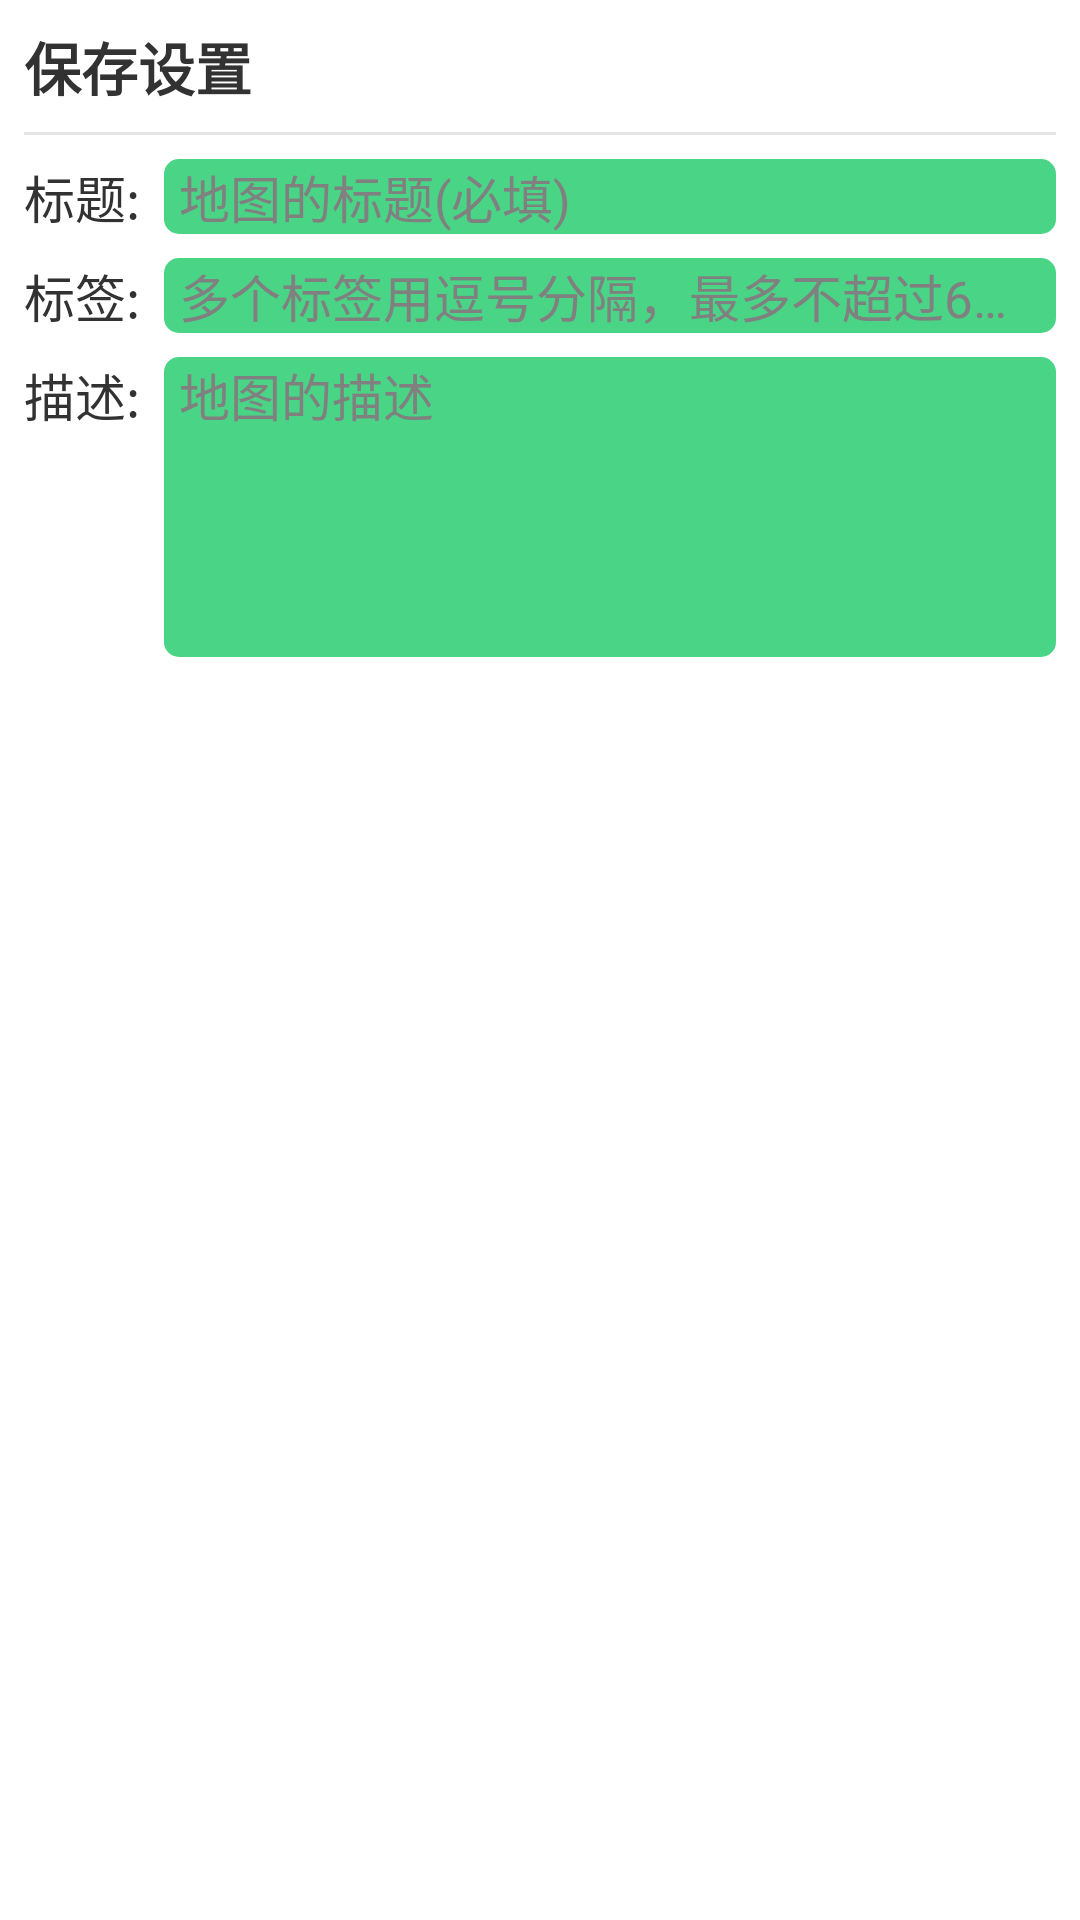

Reconstruct the res/layout file that produces this screen, plus the resources it refers to.
<!-- AndroidManifest.xml: application theme AppTheme -->
<!-- res/layout/alert_view_mapmes_set.xml -->
<?xml version="1.0" encoding="utf-8"?>
<LinearLayout xmlns:android="http://schemas.android.com/apk/res/android"
              android:layout_width="match_parent"
              android:layout_height="match_parent"
              android:orientation="vertical"
              android:padding="@dimen/space_8">
    <TextView
            android:id="@+id/tv_alert_mapset_title"
            android:gravity="left"
            android:layout_width="match_parent"
            android:layout_height="wrap_content"
            android:text="保存设置"
            android:textStyle="bold"
            android:textSize="@dimen/text_size_19"
            />
	<View
        android:layout_width="match_parent"
        android:layout_height="@dimen/space_1"
        android:layout_marginBottom="@dimen/space_8"
        android:layout_marginTop="@dimen/space_8"
        android:background="@color/divide_gray" />
	<LinearLayout
            android:layout_width="match_parent"
            android:layout_height="wrap_content"            
            android:orientation="horizontal" >

            <TextView
                android:id="@+id/tv_map_title_name"
                android:layout_width="wrap_content"
                android:layout_height="wrap_content"
                android:layout_marginRight="8dp"
                android:text="标题:"
                android:textSize="@dimen/text_size_17" />

            <EditText
            android:id="@+id/et_map_title_name"
            style="@style/edt_login_item"
            android:background="@drawable/shape_login_edit"
            android:hint="地图的标题(必填)"
            />
        </LinearLayout>
        <LinearLayout
            android:layout_width="match_parent"
            android:layout_height="wrap_content"
            android:layout_marginTop="@dimen/space_8"
            android:orientation="horizontal" >

            <TextView
                android:id="@+id/tv_map_tag"
                android:layout_width="wrap_content"
                android:layout_height="wrap_content"
                android:layout_marginRight="8dp"
                android:text="标签:"
                android:textSize="@dimen/text_size_17" />

            <EditText
            android:id="@+id/et_map_tag"
            style="@style/edt_login_item"
            android:background="@drawable/shape_login_edit"
            android:hint="多个标签用逗号分隔，最多不超过6个(必填)"
            />
        </LinearLayout>
        <LinearLayout
            android:layout_width="match_parent"
            android:layout_height="100dp"
            android:layout_marginTop="@dimen/space_8"
            android:orientation="horizontal" >

            <TextView
                android:id="@+id/tv_map_describe"
                android:layout_width="wrap_content"
                android:layout_height="wrap_content"
                android:layout_marginRight="8dp"
                android:text="描述:"
                android:textSize="@dimen/text_size_17" />

            <EditText
            android:id="@+id/et_map_describe"
            style="@style/edt_login_item"
            android:background="@drawable/shape_login_edit"
            android:hint="地图的描述"
            android:gravity="top"
            android:maxLines="5"
            android:singleLine="false"
            />           
        </LinearLayout>
        
</LinearLayout>
<!-- resources referenced by this layout -->
<resources>
  <color name="divide_gray">#e5e5e5</color>
  <dimen name="space_1">1dp</dimen>
  <dimen name="space_8">8dp</dimen>
  <dimen name="text_size_17">17sp</dimen>
  <dimen name="text_size_19">19sp</dimen>
  <!-- drawable shape_login_edit (drawable) -->
  <?xml version="1.0" encoding="UTF-8"?>
  <shape
          xmlns:android="http://schemas.android.com/apk/res/android"
          android:shape="rectangle">
      
      <solid android:color="@color/login_edit" />
      
      
      <corners android:radius="5dip" />
  
  </shape>
  <style name="edt_login_item">
          <item name="android:layout_width">match_parent</item>
          <item name="android:layout_height">match_parent</item>
          <item name="android:paddingLeft">@dimen/space_5</item>
          <item name="android:paddingRight">@dimen/space_15</item>
          <item name="android:drawablePadding">@dimen/space_5</item>
          <item name="android:gravity">center_vertical|left</item>
          <item name="android:textColor">@color/white</item>
          <item name="android:textSize">@dimen/text_size_17</item>
          <item name="android:singleLine">true</item>
          <item name="android:ellipsize">end</item>
      </style>
  <style name="AppTheme" parent="AppBaseTheme">
          
      </style>
  <color name="login_edit">#4ad486</color>
  <dimen name="space_5">5dp</dimen>
  <dimen name="space_15">15dp</dimen>
  <color name="white">#ffffff</color>
  <style name="AppBaseTheme" parent="android:Theme.Light">
          
      </style>
</resources>
